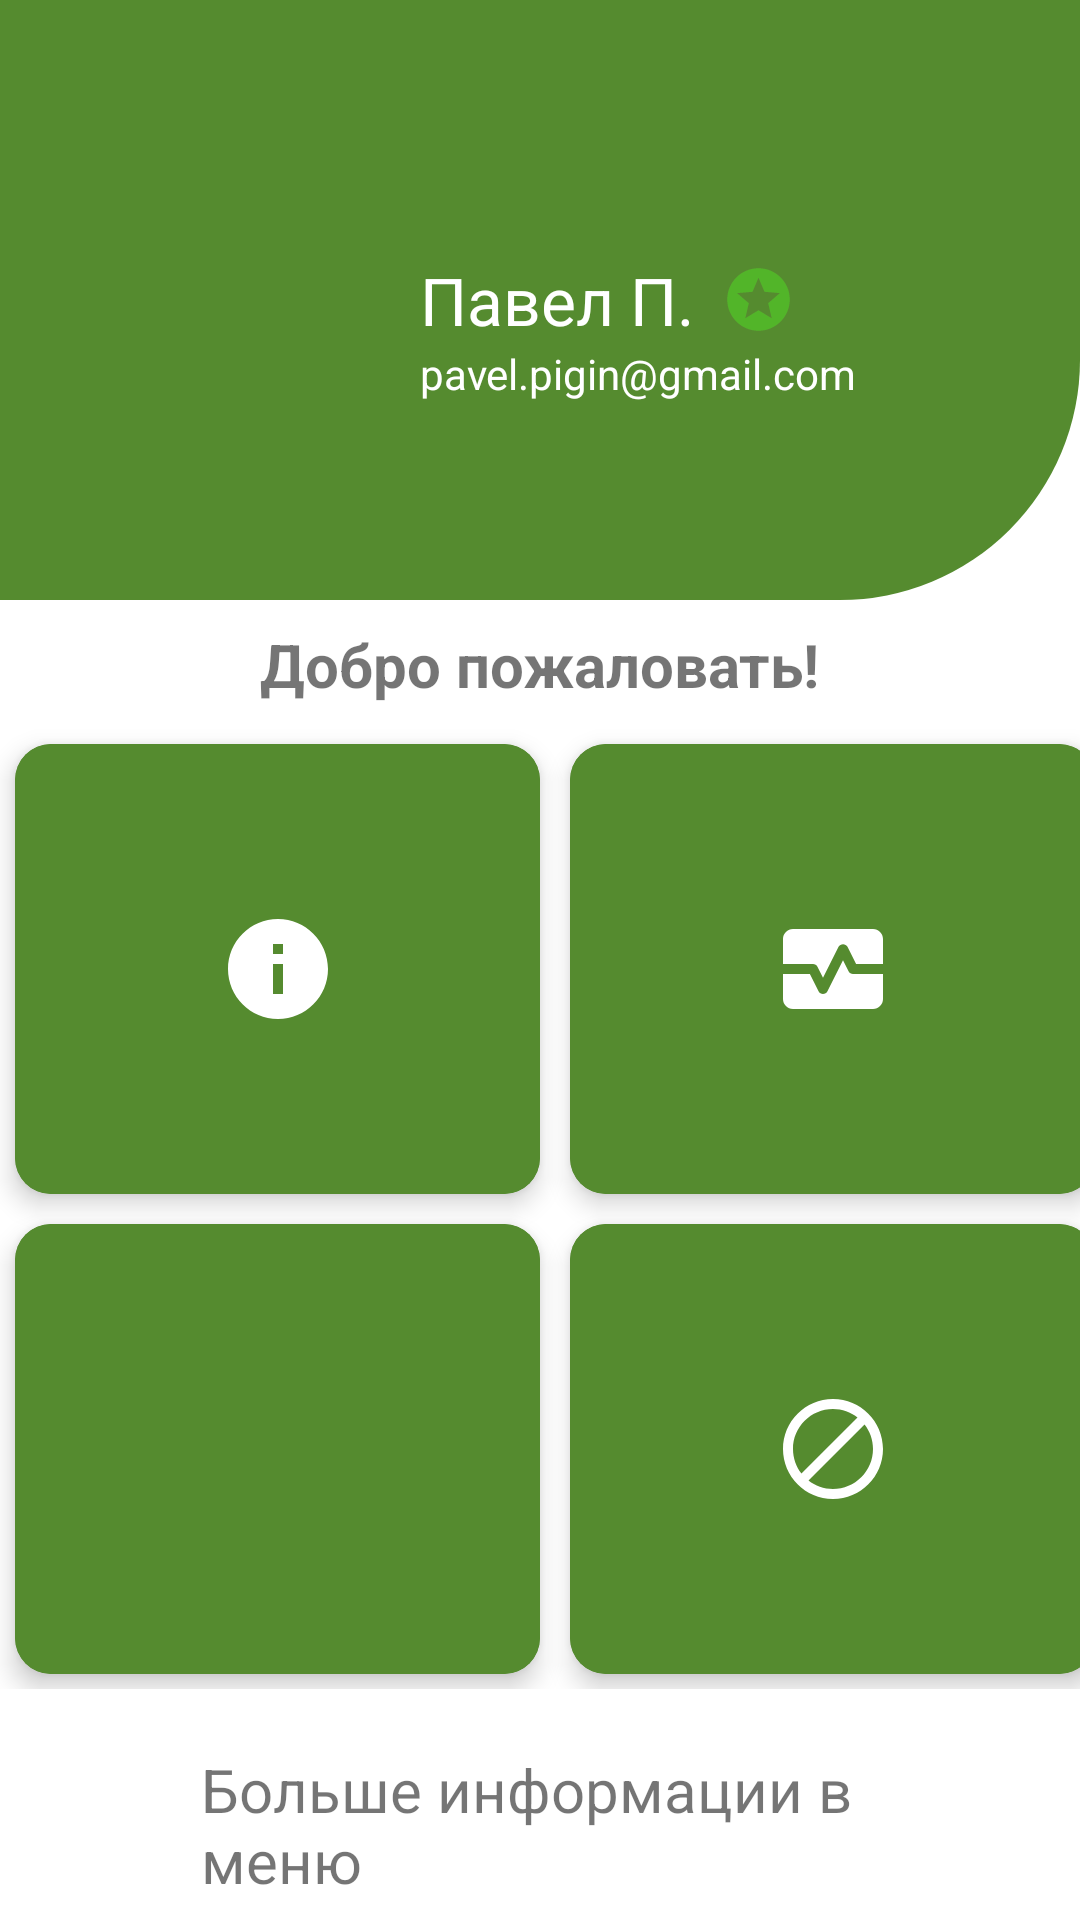

Produce the Android XML layout that renders to this screen, including the resource entries it uses.
<!-- AndroidManifest.xml: application theme Theme.XFitMobileApp -->
<!-- res/layout/fragment_my_profile.xml -->
<?xml version="1.0" encoding="utf-8"?>
<LinearLayout xmlns:android="http://schemas.android.com/apk/res/android"
    xmlns:tools="http://schemas.android.com/tools"
    android:layout_width="match_parent"
    android:layout_height="match_parent"
    xmlns:app="http://schemas.android.com/apk/res-auto"
    tools:context=".fragments.MyProfileFr"
    android:layout_marginTop="?attr/actionBarSize"
    android:orientation="vertical">

    <RelativeLayout
        android:layout_width="match_parent"
        android:layout_height="200dp"
        android:padding="20dp"
        android:background="@drawable/profile_bg">
        <ImageView
            android:id="@+id/profile_image"
            android:layout_width="100dp"
            android:layout_height="100dp"
            android:src="@drawable/avatar"
            android:layout_centerVertical="true" />

        <TextView
            android:id="@+id/username_txt"
            android:layout_width="wrap_content"
            android:layout_height="wrap_content"
            android:text="@string/username"
            android:textSize="22sp"
            android:layout_toEndOf="@id/profile_image"
            android:layout_centerVertical="true"
            android:layout_marginStart="20dp"
            android:textColor="@color/white"/>

        <ImageButton
            android:id="@+id/exit_bt"
            android:layout_width="24dp"
            android:layout_height="24dp"
            android:layout_marginStart="230dp"
            android:layout_centerVertical="true"
            android:layout_toEndOf="@id/profile_image"
            android:background="@color/fields_background"
            android:src="@drawable/ic_exit" />

        <ImageButton
            android:layout_width="23dp"
            android:layout_height="23dp"
            android:layout_marginStart="10dp"
            android:layout_centerVertical="true"
            android:layout_toEndOf="@id/username_txt"
            android:background="@color/fields_background"
            android:src="@drawable/ic_star" />

        <TextView
            android:layout_width="wrap_content"
            android:layout_height="wrap_content"
            android:text="@string/user_email"
            android:layout_toEndOf="@id/profile_image"
            android:layout_marginTop="95dp"
            android:layout_marginStart="20dp"
            android:textColor="@color/white"/>

    </RelativeLayout>

        <TextView
            android:layout_width="wrap_content"
            android:layout_height="wrap_content"
            android:text="@string/welcome"
            android:textSize="20sp"
            android:textStyle="bold"
            android:layout_marginTop="8dp"
            android:layout_gravity="center_horizontal"/>


        <GridLayout
            android:layout_width="wrap_content"
            android:layout_height="wrap_content"
            android:rowCount="2"
            android:columnCount="2"
            android:columnOrderPreserved="false"
            android:layout_gravity="center_horizontal"
            android:layout_marginTop="8dp">

            <androidx.cardview.widget.CardView
                android:layout_width="175dp"
                android:layout_height="150dp"
                android:layout_margin="5dp"
                app:cardBackgroundColor="@color/primaryColor"
                app:cardCornerRadius="12dp"
                app:cardElevation="5dp">

                <RelativeLayout
                    android:layout_width="match_parent"
                    android:layout_height="match_parent">
                    <ImageButton
                        android:id="@+id/info_bt"
                        android:layout_width="match_parent"
                        android:layout_height="match_parent"
                        android:background="@color/primaryColor"
                        android:src="@drawable/ic_info_big" />

                </RelativeLayout>
            </androidx.cardview.widget.CardView>

            <androidx.cardview.widget.CardView
                android:layout_width="175dp"
                android:layout_height="150dp"
                android:layout_margin="5dp"
                app:cardBackgroundColor="@color/primaryColor"
                app:cardCornerRadius="12dp"
                app:cardElevation="5dp">

                <RelativeLayout
                    android:layout_width="match_parent"
                    android:layout_height="match_parent">
                    <ImageButton
                        android:id="@+id/heart_bt"
                        android:layout_width="match_parent"
                        android:layout_height="match_parent"
                        android:background="@color/primaryColor"
                        android:src="@drawable/ic_heart_big" />

                </RelativeLayout>
            </androidx.cardview.widget.CardView>

            <androidx.cardview.widget.CardView
                android:layout_width="175dp"
                android:layout_height="150dp"
                android:layout_margin="5dp"
                app:cardBackgroundColor="@color/primaryColor"
                app:cardCornerRadius="12dp"
                app:cardElevation="5dp">

                <RelativeLayout
                    android:layout_width="match_parent"
                    android:layout_height="match_parent">
                    <ImageButton
                        android:id="@+id/chat_bt"
                        android:layout_width="match_parent"
                        android:layout_height="match_parent"
                        android:background="@color/primaryColor"
                        android:src="@drawable/ic_chat_big" />

                </RelativeLayout>
            </androidx.cardview.widget.CardView>

            <androidx.cardview.widget.CardView
                android:layout_width="175dp"
                android:layout_height="150dp"
                android:layout_margin="5dp"
                app:cardBackgroundColor="@color/primaryColor"
                app:cardCornerRadius="12dp"
                app:cardElevation="5dp">

                <RelativeLayout
                    android:layout_width="match_parent"
                    android:layout_height="match_parent">
                    <ImageButton
                        android:id="@+id/block_bt"
                        android:layout_width="match_parent"
                        android:layout_height="match_parent"
                        android:background="@color/primaryColor"
                        android:src="@drawable/ic_block_big" />

                </RelativeLayout>
            </androidx.cardview.widget.CardView>

        </GridLayout>

    <RelativeLayout
        android:layout_width="match_parent"
        android:layout_height="wrap_content">

        <TextView
            android:layout_width="wrap_content"
            android:layout_height="wrap_content"
            android:text="@string/more_info"
            android:textSize="20sp"
            android:layout_marginHorizontal="67dp"
            android:layout_marginTop="20dp"/>

    </RelativeLayout>

</LinearLayout>
<!-- resources referenced by this layout -->
<resources>
  <color name="fields_background">#00000000</color>
  <color name="primaryColor">#558b2f</color>
  <color name="white">#FFFFFFFF</color>
  <!-- drawable ic_block_big (drawable) -->
  <vector android:height="40dp" android:tint="#FFFFFF"
      android:viewportHeight="24" android:viewportWidth="24"
      android:width="40dp" xmlns:android="http://schemas.android.com/apk/res/android">
      <path android:fillColor="@android:color/white" android:pathData="M12,2C6.48,2 2,6.48 2,12s4.48,10 10,10 10,-4.48 10,-10S17.52,2 12,2zM4,12c0,-4.42 3.58,-8 8,-8 1.85,0 3.55,0.63 4.9,1.69L5.69,16.9C4.63,15.55 4,13.85 4,12zM12,20c-1.85,0 -3.55,-0.63 -4.9,-1.69L18.31,7.1C19.37,8.45 20,10.15 20,12c0,4.42 -3.58,8 -8,8z"/>
  </vector>
  <!-- drawable ic_heart_big (drawable) -->
  <vector android:height="40dp" android:tint="#FFFFFF"
      android:viewportHeight="24" android:viewportWidth="24"
      android:width="40dp" xmlns:android="http://schemas.android.com/apk/res/android">
      <path android:fillColor="@android:color/white" android:pathData="M15.11,12.45L14,10.24l-3.11,6.21C10.73,16.79 10.38,17 10,17s-0.73,-0.21 -0.89,-0.55L7.38,13H2v5c0,1.1 0.9,2 2,2h16c1.1,0 2,-0.9 2,-2v-5h-6C15.62,13 15.27,12.79 15.11,12.45z"/>
      <path android:fillColor="@android:color/white" android:pathData="M20,4H4C2.9,4 2,4.9 2,6v5h6c0.38,0 0.73,0.21 0.89,0.55L10,13.76l3.11,-6.21c0.34,-0.68 1.45,-0.68 1.79,0L16.62,11H22V6C22,4.9 21.1,4 20,4z"/>
  </vector>
  <!-- drawable ic_info_big (drawable) -->
  <vector android:height="40dp" android:tint="#FFFFFF"
      android:viewportHeight="24" android:viewportWidth="24"
      android:width="40dp" xmlns:android="http://schemas.android.com/apk/res/android">
      <path android:fillColor="@android:color/white" android:pathData="M12,2C6.48,2 2,6.48 2,12s4.48,10 10,10 10,-4.48 10,-10S17.52,2 12,2zM13,17h-2v-6h2v6zM13,9h-2L11,7h2v2z"/>
  </vector>
  <!-- drawable ic_star (drawable) -->
  <vector android:height="25dp" android:tint="#52B529"
      android:viewportHeight="24" android:viewportWidth="24"
      android:width="25dp" xmlns:android="http://schemas.android.com/apk/res/android">
      <path android:fillColor="@android:color/white" android:pathData="M11.99,2C6.47,2 2,6.48 2,12s4.47,10 9.99,10C17.52,22 22,17.52 22,12S17.52,2 11.99,2zM16.23,18L12,15.45 7.77,18l1.12,-4.81 -3.73,-3.23 4.92,-0.42L12,5l1.92,4.53 4.92,0.42 -3.73,3.23L16.23,18z"/>
  </vector>
  <!-- drawable profile_bg (drawable) -->
  <?xml version="1.0" encoding="utf-8"?>
  <shape xmlns:android="http://schemas.android.com/apk/res/android">
      <solid android:color="@color/primaryColor" />
      <corners
          android:bottomRightRadius="80dp" />
      <size
          android:height="200dp"
          android:width="400dp"
          />
  </shape>
  <string name="more_info">Больше информации в меню</string>
  <string name="user_email">pavel.pigin@gmail.com</string>
  <string name="username">Павел П.</string>
  <string name="welcome">Добро пожаловать!</string>
  <style name="Theme.XFitMobileApp" parent="Theme.MaterialComponents.DayNight.NoActionBar">
          
          <item name="colorPrimary">@color/primaryColor</item>
          <item name="colorOnPrimary">@color/white</item>
          
          <item name="colorSecondary">@color/secondaryColor</item>
          <item name="colorOnSecondary">@color/white</item>
          
          <item name="android:statusBarColor" tools:targetApi="l">@color/primaryColor</item>
          
          <item name="android:windowFullscreen">true</item>
      </style>
  <color name="secondaryColor">#7cb342</color>
</resources>
